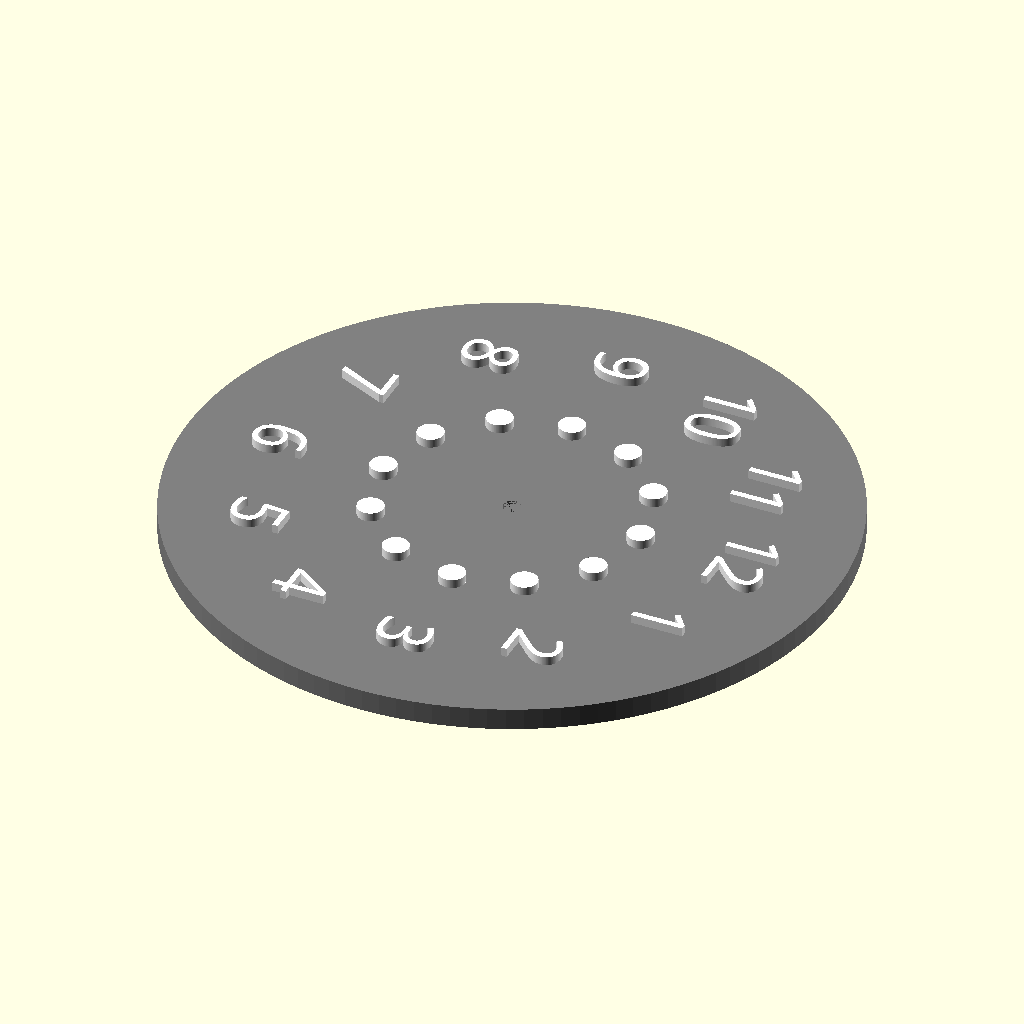
Cell 1: rendered with the file's own defaults.
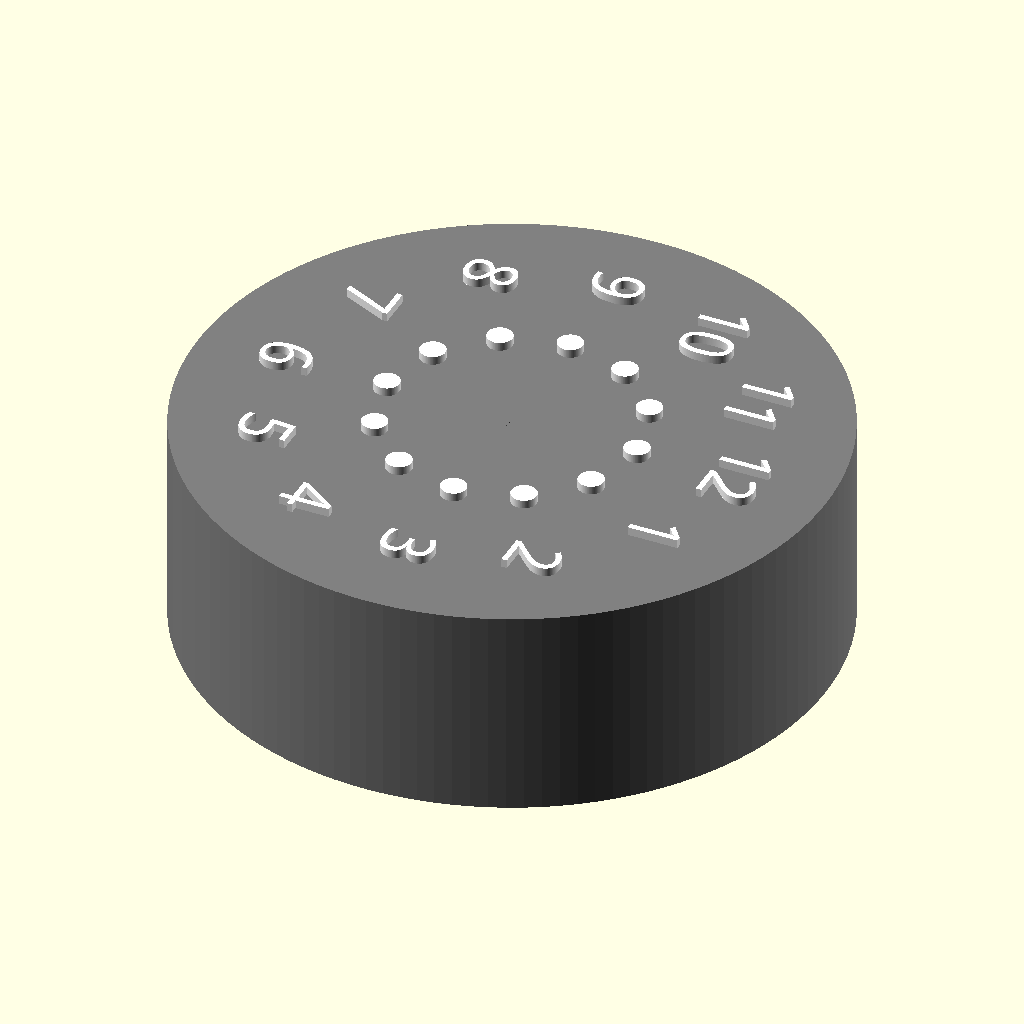
Cell 2: the same model with height_of_clock = 50.
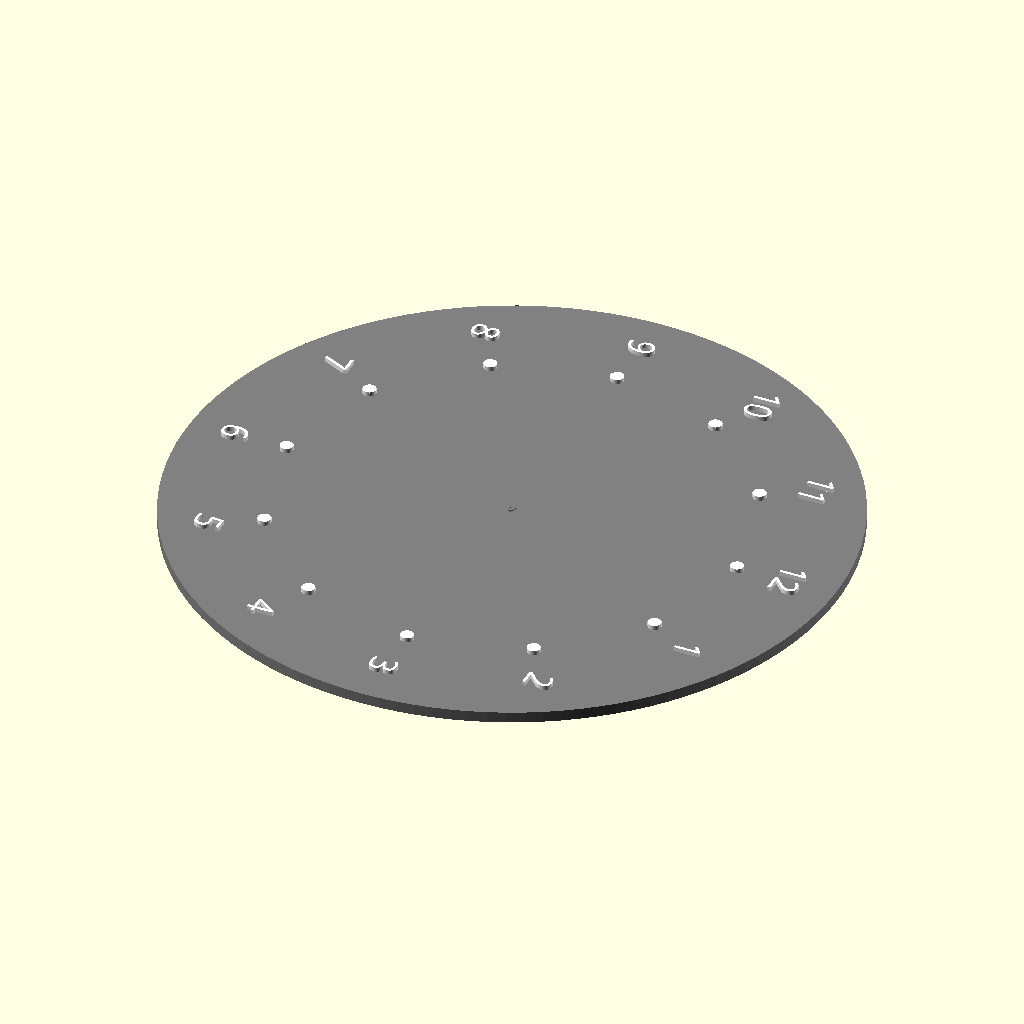
Cell 3: the same model with diameter_of_clock = 300.
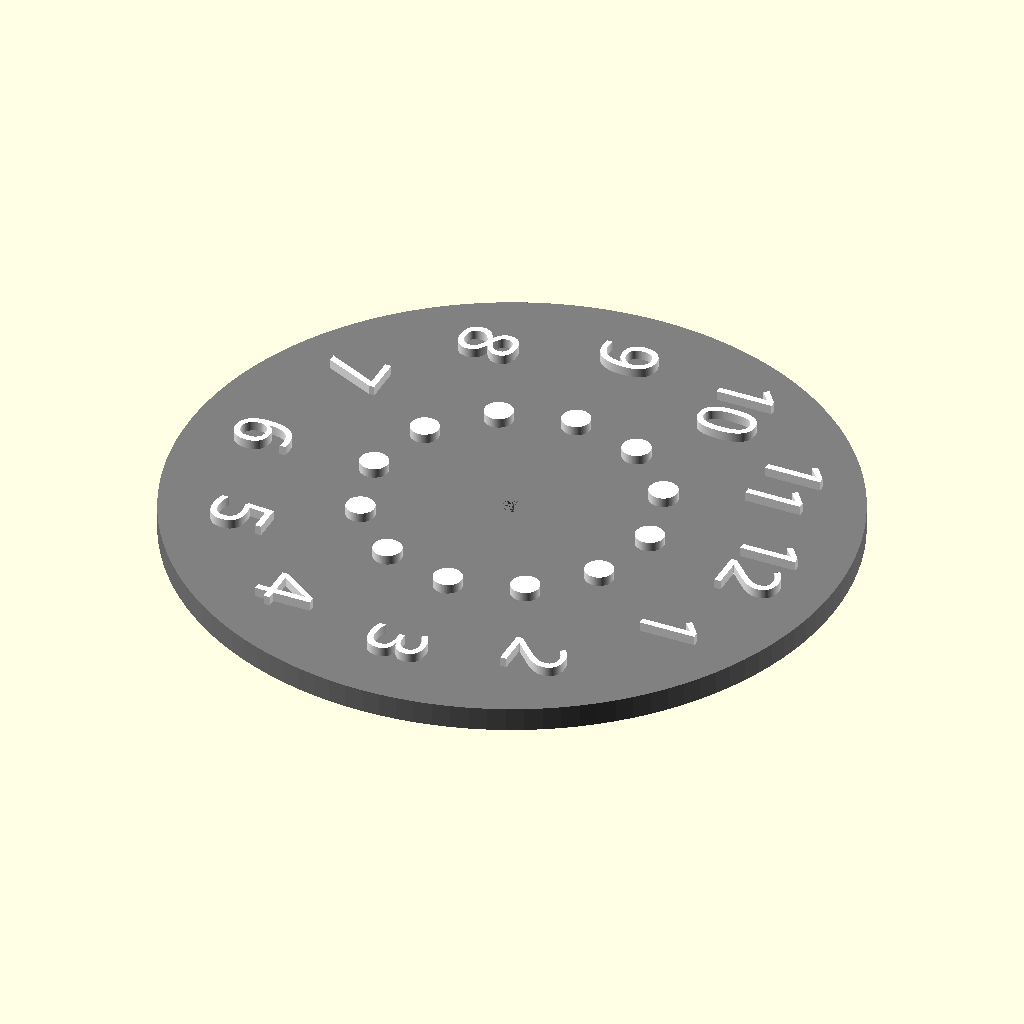
Cell 4: width_of_chamfer = 10 (everything else at default).
The same orthographic view direction (rotation 55°, 0°, 25°; colour scheme Cornfield) for every cell, with the view re-fitted per cell, so scale and position can differ between cells.
OpenSCAD source file customizable_wall_clock/customizable_wall_clock.scad:
// Customizable Wall Clock
// Copyright: Olle Wreede 2019
// License: CC BY-SA

//CUSTOMIZER VARIABLES

/* [Clock] */

// Which part to render
part = "Complete"; // [Complete, Base, Base Inset, Face, Face Inset]

// Height in mm of clock face
height_of_clock = 5; // [5:50]

// Diameter in mm of clock face
diameter_of_clock = 150; // [100:300]

// Diameter in mm of center hole
diameter_of_hole = 4.0; // [3.0:0.1:10.0]

// Thickness in mm of walls
thickness_of_wall = 5; // [2:0.1:10]

// Width in mm of chamfer of clock edge
width_of_chamfer = 0; // [0:0.1:10]

/* [Hours] */

// Type of hour symbols
type_of_hours = "Numbers"; // [None, Numbers, Text, Roman]

// Raise or inset hours
raise_hours = "Raise"; // [Raise, Inset]

// Rotate hours
rotation_of_hours = "None"; // [None, Rotated, Angled]

// Height in mm of hour numbers and markers
height_of_hours = 2; // [0.5:0.1:4]

// Distance in mm of hour numbers from edge
distance_of_hours = 12; // [5:20]

// Font size of numbers
size_of_hours = 12; // [5:20]

// Font of hour numbers
font_of_hours = "Gotham";

/* [Hour markers] */

// Type of hour markers
type_of_hour_markers = "Circle"; // [None, Circle, Line, Triangle In, Triangle Out]

// Width in mm of hour markers
width_of_markers = 6; // [1:20]

// Height (or diameter) in mm of hour markers
height_of_markers = 6; // [1:20]

// Distance in mm of markers from clock edge
distance_of_markers = 42; // [5:80]

/* [Hour texts] */

text_hour_one = "ett";
text_hour_two = "två";
text_hour_three = "tre";
text_hour_four = "fyra";
text_hour_five = "fem";
text_hour_six = "sex";
text_hour_seven = "sju";
text_hour_eight = "åtta";
text_hour_nine = "nio";
text_hour_ten = "tio";
text_hour_eleven = "elva";
text_hour_twelve = "tolv";

//CUSTOMIZER VARIABLES END

/* [Hidden] */

$fn = 120;

positions = [ for(angle = [30 : 30 : 360]) angle ];
hours_text = [
    text_hour_one,
    text_hour_two,
    text_hour_three,
    text_hour_four,
    text_hour_five,
    text_hour_six,
    text_hour_seven,
    text_hour_eight,
    text_hour_nine,
    text_hour_ten,
    text_hour_eleven,
    text_hour_twelve
];
roman_numerals = [
    "I", "II", "III", "IV", "V", "VI",
    "VII", "VIII", "IX", "X", "XI", "XII"
];

function hour_text(hour) = hours_text[hour - 1];
function hour_roman(hour) = roman_numerals[hour - 1];
function hour_number(hour) = str(hour);

/* ** Utility modules ** */

module circled_pattern(number) {
    rotation_angle = 360 / number;
    last_angle = 360 - rotation_angle;
    for(rotation = [rotation_angle : rotation_angle : 360])
        rotate([0, 0, rotation])
        children();
}

/* ** Clock base ** */

module center_hole() {
    cylinder(h = height_of_clock, d = diameter_of_hole);
}

module backside() {
    cylinder(
        h = height_of_clock - thickness_of_wall,
        d = diameter_of_clock  - thickness_of_wall * 2);
}

module clock_base() {
    difference() {
        hull() {
            cylinder(h = height_of_clock, d = diameter_of_clock - width_of_chamfer);
            cylinder(h = height_of_clock - width_of_chamfer, d = diameter_of_clock);
        }
        
        center_hole();
        backside();
    }
}

/* ** Clock face ** */

function rotation_angle(hour) = 
    (rotation_of_hours == "None")
        ? 270 + positions[hour - 1]
        : (rotation_of_hours == "Rotated")
            ? 270 : 0;

module clock_face(invert) {
    z_offset = invert ? -height_of_hours : 0;
    translate([0, 0, z_offset])
    union() {
        if (type_of_hours != "None") hours();
        if (type_of_hour_markers != "None") hour_markers();
    }
}

module hour_text(hour, size, font) {
    if (type_of_hours == "Roman")
        text(hour_roman(hour), size = size, font = font, halign = "center", valign = "center");
    else if (type_of_hours == "Text")
        text(hour_text(hour), size = size, font = font, halign = "center", valign = "center");
    else text(hour_number(hour), size = size, font = font, halign = "center", valign = "center");
}

module hours() {
    for (hour = [1:12]) {
        hour_offset = size_of_hours * 0.75;
        rotate([0, 0, -positions[hour - 1]])
        translate([diameter_of_clock / 2  - distance_of_hours - hour_offset, 0, height_of_clock])
        rotate([0, 0, rotation_angle(hour)])
        linear_extrude(height_of_hours)
        hour_text(hour, size_of_hours, font_of_hours);
    }
}

module hour_marker() {
    if (type_of_hour_markers == "Circle")
        scale([1, width_of_markers / height_of_markers, 1])
        circle(d = height_of_markers);
    else if (type_of_hour_markers == "Line")
        square(size = [height_of_markers, width_of_markers], center = true);
    else if (type_of_hour_markers == "Triangle In")
        polygon(points = [
            [height_of_markers / 2, - width_of_markers / 2],
            [height_of_markers / 2, width_of_markers / 2],
            [-height_of_markers / 2, 0]]);
    else if (type_of_hour_markers == "Triangle Out")
        polygon(points = [
            [-height_of_markers / 2, - width_of_markers / 2],
            [-height_of_markers / 2, width_of_markers / 2],
            [height_of_markers / 2, 0]]);
}

module hour_markers() {
    circled_pattern(12) {
        translate([diameter_of_clock / 2 - distance_of_markers - height_of_markers / 2, 0, height_of_clock])
        linear_extrude(height_of_hours)
        hour_marker();
    }
}

/* ** Combined objects ** */

module clock_raised_hours() {
    union() {
        color("gray") clock_base();
        color("white") clock_face();
    }
}

module clock_inset_hours() {
    difference() {
        clock_base();
        clock_face(invert = true);
    }
}

/* ** Main object ** */

module clock() {
    if (raise_hours == "Raise") {
        clock_raised_hours();
    } else {
        clock_inset_hours();
    }
}

module print_part() {
	if (part == "Complete") {
		clock();
	} else if (part == "Base") {
		clock_base();
	} else if (part == "Base Inset") {
		clock_inset_hours();
	} else if (part == "Face") {
		clock_face();
	} else if (part == "Face Inset") {
		clock_face(invert = true);
	}
}

print_part();
Customizer parameters (derived from the source; name, type, default, range or options):
part: string, default "Complete", options "Complete", "Base", "Base Inset", "Face", "Face Inset"
height_of_clock: number, default 5, range 5 to 50
diameter_of_clock: number, default 150, range 100 to 300
diameter_of_hole: number, default 4, range 3 to 10, step 0.1
thickness_of_wall: number, default 5, range 2 to 10, step 0.1
width_of_chamfer: number, default 0, range 0 to 10, step 0.1
type_of_hours: string, default "Numbers", options "None", "Numbers", "Text", "Roman"
raise_hours: string, default "Raise", options "Raise", "Inset"
rotation_of_hours: string, default "None", options "None", "Rotated", "Angled"
height_of_hours: number, default 2, range 0.5 to 4, step 0.1
distance_of_hours: number, default 12, range 5 to 20
size_of_hours: number, default 12, range 5 to 20
font_of_hours: string, default "Gotham"
type_of_hour_markers: string, default "Circle", options "None", "Circle", "Line", "Triangle In", "Triangle Out"
width_of_markers: number, default 6, range 1 to 20
height_of_markers: number, default 6, range 1 to 20
distance_of_markers: number, default 42, range 5 to 80
text_hour_one: string, default "ett"
text_hour_two: string, default "två"
text_hour_three: string, default "tre"
text_hour_four: string, default "fyra"
text_hour_five: string, default "fem"
text_hour_six: string, default "sex"
text_hour_seven: string, default "sju"
text_hour_eight: string, default "åtta"
text_hour_nine: string, default "nio"
text_hour_ten: string, default "tio"
text_hour_eleven: string, default "elva"
text_hour_twelve: string, default "tolv"
